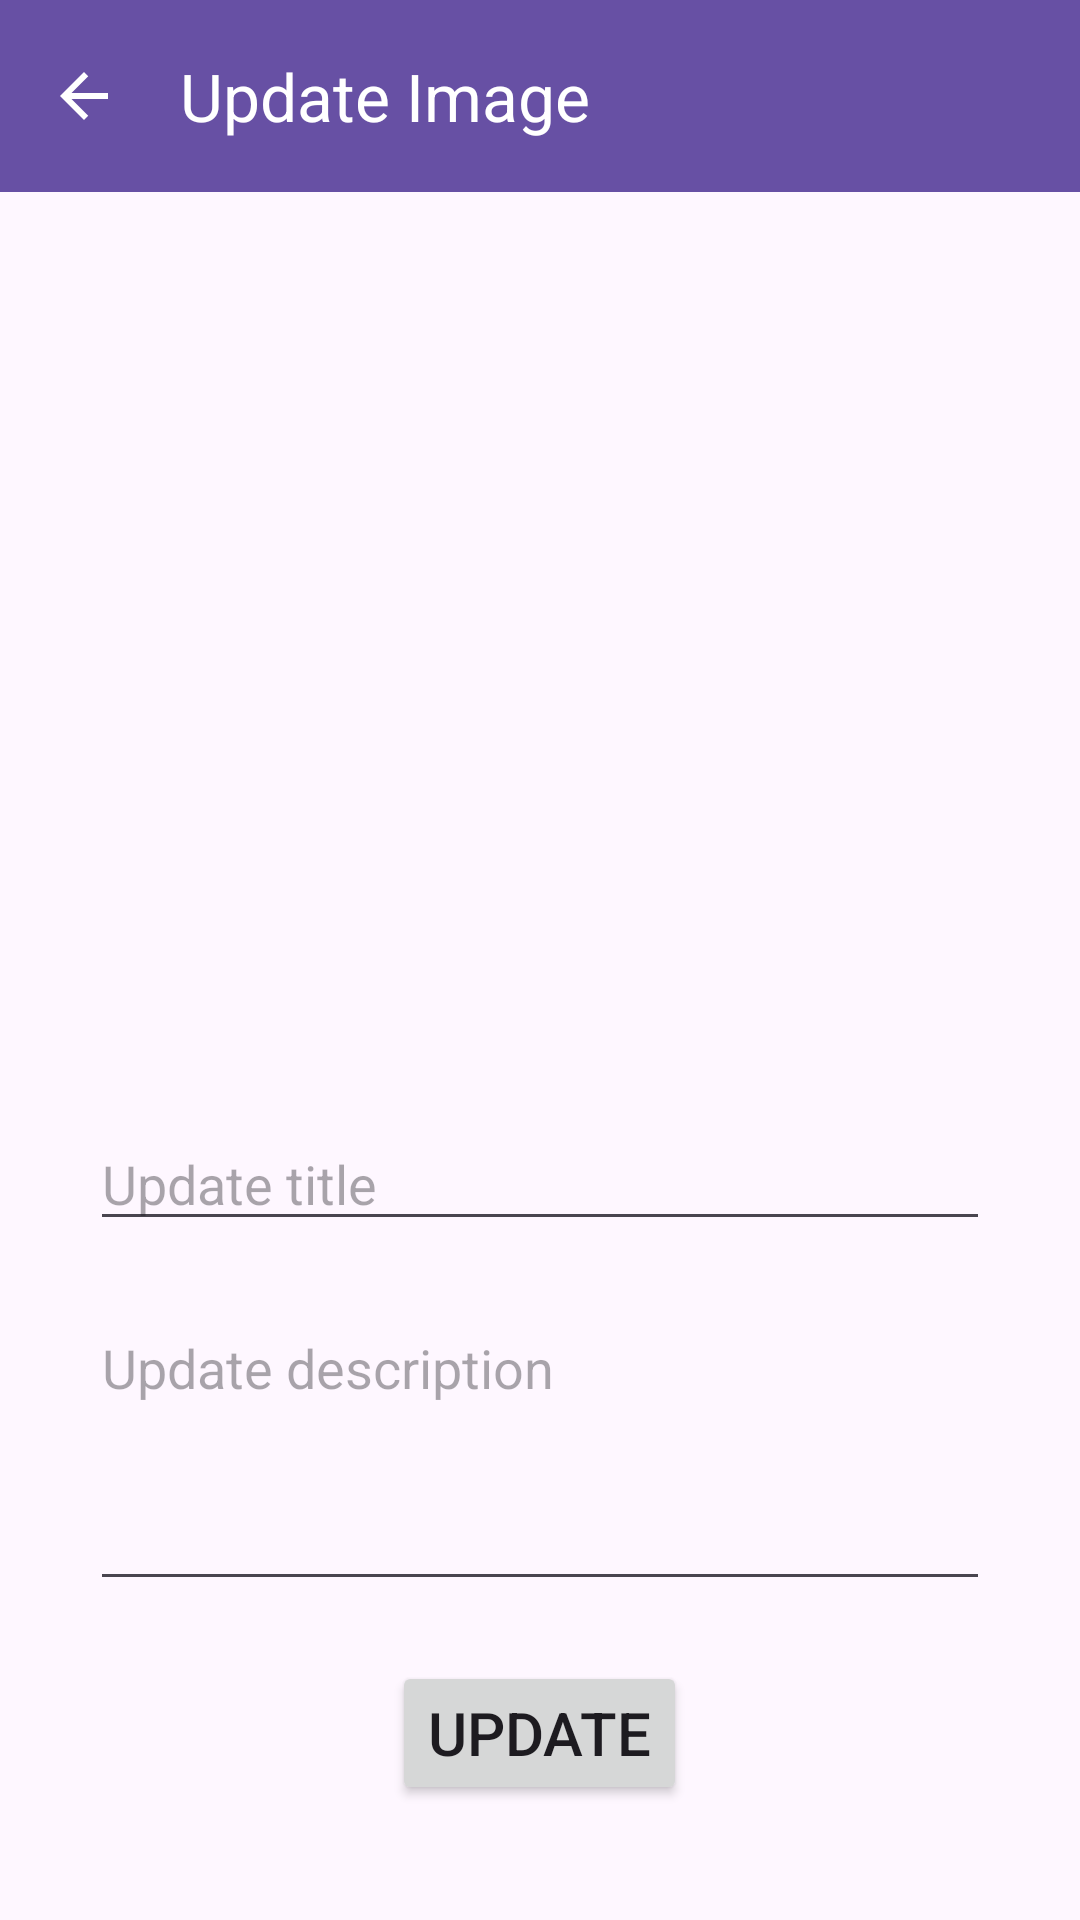

Android layout source for this screen:
<!-- AndroidManifest.xml: application theme Theme.MyPhotoAlbum -->
<!-- res/layout/activity_update_image.xml -->
<?xml version="1.0" encoding="utf-8"?>
<androidx.constraintlayout.widget.ConstraintLayout xmlns:android="http://schemas.android.com/apk/res/android"
    xmlns:app="http://schemas.android.com/apk/res-auto"
    xmlns:tools="http://schemas.android.com/tools"
    android:id="@+id/mainUpdateImage"
    android:layout_width="match_parent"
    android:layout_height="match_parent"
    tools:context=".UpdateImageActivity">

    <com.google.android.material.appbar.AppBarLayout
        android:id="@+id/appBarLayoutUpdateImage"
        android:layout_width="match_parent"
        android:layout_height="wrap_content"
        android:background="?attr/colorPrimary"
        app:layout_constraintEnd_toEndOf="parent"
        app:layout_constraintStart_toStartOf="parent"
        app:layout_constraintTop_toTopOf="parent">

        <com.google.android.material.appbar.MaterialToolbar
            android:id="@+id/toolbarUpdateImage"
            android:layout_width="match_parent"
            android:layout_height="?attr/actionBarSize"
            app:navigationIcon="@drawable/baseline_arrow_back_24"
            app:title="Update Image"
            app:titleTextColor="?attr/colorOnPrimary" />

    </com.google.android.material.appbar.AppBarLayout>

    <ImageView
        android:id="@+id/imageViewUpdateImage"
        android:layout_width="300dp"
        android:layout_height="250dp"
        android:layout_marginTop="20dp"
        android:scaleType="fitCenter"
        app:layout_constraintEnd_toEndOf="parent"
        app:layout_constraintHorizontal_bias="0.5"
        app:layout_constraintStart_toStartOf="parent"
        app:layout_constraintTop_toBottomOf="@+id/appBarLayoutUpdateImage"
        app:srcCompat="@drawable/select_image" />

    <LinearLayout
        android:layout_width="match_parent"
        android:layout_height="wrap_content"
        android:gravity="center"
        android:orientation="vertical"
        app:layout_constraintBottom_toBottomOf="parent"
        app:layout_constraintTop_toBottomOf="@+id/imageViewUpdateImage"
        tools:layout_editor_absoluteX="1dp">

        <EditText
            android:id="@+id/editTextUpdateTitle"
            android:layout_width="300dp"
            android:layout_height="wrap_content"
            android:layout_margin="10dp"
            android:ems="10"
            android:hint="Update title"
            android:inputType="text"
            android:textColor="@color/black" />

        <EditText
            android:id="@+id/editTextUpdateDescription"
            android:layout_width="300dp"
            android:layout_height="100dp"
            android:layout_margin="10dp"
            android:ems="10"
            android:gravity="start|top"
            android:hint="Update description"
            android:inputType="textMultiLine"
            android:textColor="@color/black" />

        <Button
            android:id="@+id/buttonUpdate"
            android:layout_width="wrap_content"
            android:layout_height="wrap_content"
            android:layout_margin="10dp"
            android:text="Update"
            android:textSize="20sp" />
    </LinearLayout>

</androidx.constraintlayout.widget.ConstraintLayout>
<!-- resources referenced by this layout -->
<resources>
  <!-- drawable baseline_arrow_back_24 (drawable) -->
  <vector
      xmlns:android="http://schemas.android.com/apk/res/android"
      android:autoMirrored="true"
      android:height="24dp" android:tint="?attr/colorOnPrimary" android:viewportHeight="24" android:viewportWidth="24" android:width="24dp">
        
      <path android:fillColor="@android:color/white" android:pathData="M20,11H7.83l5.59,-5.59L12,4l-8,8 8,8 1.41,-1.41L7.83,13H20v-2z"/>
      
  </vector>
  <style name="Theme.MyPhotoAlbum" parent="Base.Theme.MyPhotoAlbum" />
  <style name="Base.Theme.MyPhotoAlbum" parent="Theme.Material3.DayNight.NoActionBar">
          
          
      </style>
  <!-- not gathered from this repository: default colours our renderer supplied (Android Studio template values) -->
  <color name="black">#FF000000</color>
</resources>
